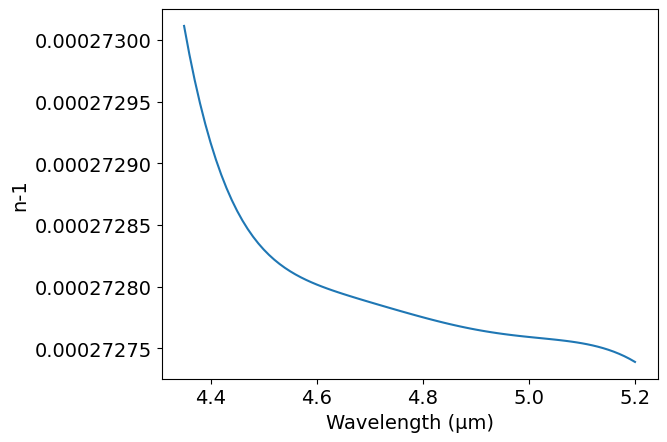

Generate this figure with matplotlib:
# -*- coding: utf-8 -*-
# Author: Mikhail Polyanskiy
# Last modified: 2017-11-17
# Original data: Mathar 2007, https://doi.org/10.1088/1464-4258/9/5/008

############################### 4.35-5.2 μm ###################################

import numpy as np
import matplotlib.pyplot as plt
π = np.pi

# adjustable parameters
T = 273.15+15   # Temperature: K
p = 101325      # Pressure: Pa
H = 0           # Humidity: 0-100%

# model parameters
cref = [ 0.200020e-3,  0.275346e-9,   0.325702e-12, -0.693603e-14,  0.285610e-17,  0.338758e-18] # cm^j
cT   = [ 0.590035e-1, -0.375764e-6,   0.134585e-9,   0.124316e-11,  0.508510e-13, -0.189245e-15] # cm^j · K
cTT  = [-4.09830,      0.250037e-2,   0.275187e-6,  -0.653398e-8,  -0.310589e-9,   0.127747e-11] # cm^j · K^2
cH   = [-0.140463e-7,  0.839350e-11, -0.190929e-14, -0.121399e-16, -0.898863e-18,  0.364662e-20] # cm^j · %^-1
cHH  = [ 0.543605e-12, 0.112802e-15, -0.229979e-19, -0.191450e-21, -0.120352e-22,  0.500955e-25] # cm^j · %^-2
cp   = [ 0.266898e-8,  0.273629e-14,  0.463466e-17, -0.916894e-23,  0.136685e-21,  0.413687e-23] # cm^j · Pa^-1
cpp  = [ 0.610706e-17, 0.116620e-21,  0.244736e-24, -0.497682e-26,  0.742024e-29,  0.224625e-30] # cm^j · Pa^-2
cTH  = [ 0.674488e-4, -0.406775e-7,   0.289063e-11,  0.819898e-13,  0.468386e-14, -0.191182e-16] # cm^j · K · %^-1
cTp  = [ 0.778627e-6,  0.593296e-12,  0.145042e-14,  0.489815e-17,  0.327941e-19,  0.128020e-21] # cm^j · K · Pa^-1
cHp  = [-0.211676e-15, 0.487921e-20, -0.682545e-23,  0.942802e-25, -0.946422e-27, -0.153682e-29] # cm^j · %^-1 · Pa^-1
σref = 1e4/4.8     # cm^−1
Tref = 273.15+17.5 # K
pref = 75000       # Pa
Href = 10          #%

# model
def n(λ):
    σ = 1e4/λ # cm^-1
    n = 1
    for j in range(0, 6):
        n += ( cref[j] + cT[j]*(1/T-1/Tref) + cTT[j]*(1/T-1/Tref)**2
            + cH[j]*(H-Href) + cHH[j]*(H-Href)**2
            + cp[j]*(p-pref) + cpp[j]*(p-pref)**2
            + cTH[j]*(1/T-1/Tref)*(H-Href)
            + cTp[j]*(1/T-1/Tref)*(p-pref)
            + cHp[j]*(H-Href)*(p-pref) ) * (σ-σref)**j   
    return n 


# output - modify code below the line to match your needs
###############################################################################
    
λ = np.arange(4.35, 5.201, 0.01)
n = n(λ)

# write data file
file = open('out.txt', 'w')
for i in range(0, len(λ)):
    file.write('\n        {:.2f} {:.12f}'.format(λ[i],n[i]))
file.close()
    
#plot n vs μm
plt.rc('font', family='Arial', size='14')
plt.figure()
plt.plot(λ, n-1)
plt.xlabel('Wavelength (μm)')
plt.ylabel('n-1')
